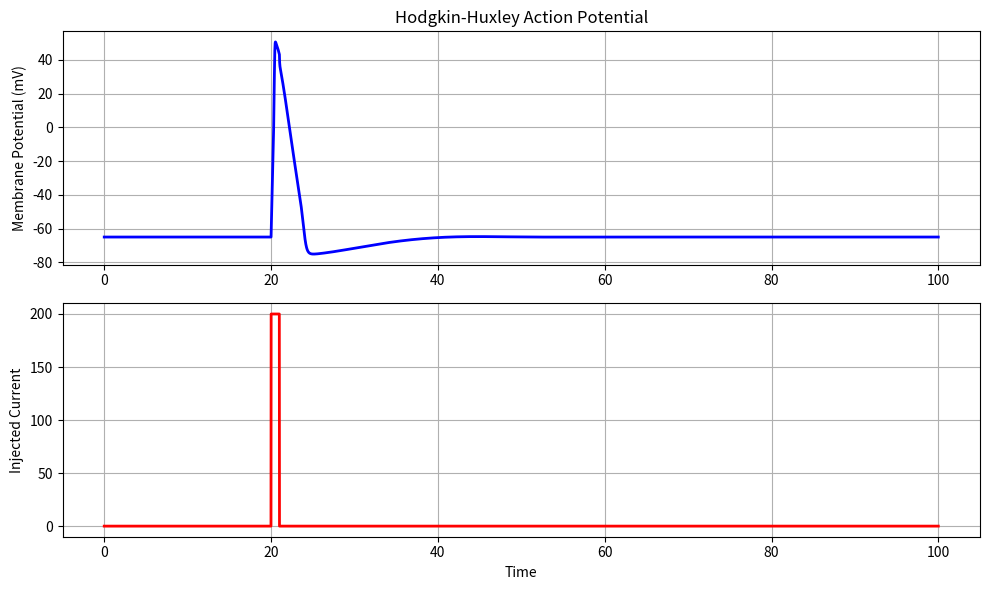

This figure's Python source:
import matplotlib.pyplot as plt
import numpy as np

# constants
C_m = 1.0  # nF/mm^2
g_Na = 120.0  # uS/cm^2
g_K = 36.0  # uS/cm^2
g_L = 0.3  # uS/cm^2

# reverse potential (mV)
E_Na = 50.0
E_K = -77.0
E_L = -54.387

# rate functions
# k activation


def alpha_n(V):
    return -0.01 * (V + 55) / (np.exp((V + 55) / -10) - 1)


def beta_n(V):
    return 0.125 * np.exp((V + 65) / 80)


def alpha_m(V):
    return -0.1 * (V + 40) / (np.exp((V + 40) / -10) - 1)


def beta_m(V):
    return 4 * np.exp((V + 65) / -18)


def alpha_h(V):
    return 0.07 * np.exp((V + 65) / -20)


def beta_h(V):
    return 1 / (1 + np.exp((V + 35) / -10))


def main():
    dt = 0.01  # ms
    T = 100.0
    t = np.arange(0, T, dt)

    V = np.zeros(len(t))
    m = np.zeros(len(t))
    h = np.zeros(len(t))
    n = np.zeros(len(t))

    # set initial resting positions
    # https://goldmanlab.faculty.ucdavis.edu/wp-content/uploads/sites/263/2016/07/HodgkinHuxley.pdf
    # values taken from above
    V[0] = -65.0
    m[0] = 0.0529
    h[0] = 0.5961
    n[0] = 0.3177

    I_inj = np.zeros(len(t))
    I_inj[int(20 / dt) : int(21 / dt)] = 200

    for i in range(1, len(t)):
        V_old = V[i - 1]
        m_old = m[i - 1]
        h_old = h[i - 1]
        n_old = n[i - 1]

        I_Na = g_Na * (m_old**3) * h_old * (V_old - E_Na)
        I_K = g_K * (n_old**4) * (V_old - E_K)
        I_L = g_L * (V_old - E_L)

        dm = alpha_m(V_old) * (1 - m_old) - beta_m(V_old) * m_old
        dh = alpha_h(V_old) * (1 - h_old) - beta_h(V_old) * h_old
        dn = alpha_n(V_old) * (1 - n_old) - beta_n(V_old) * n_old

        m[i] = m_old + dm * dt
        h[i] = h_old + dh * dt
        n[i] = n_old + dn * dt

        dV = (I_inj[i - 1] - I_Na - I_K - I_L) / C_m
        V[i] = V_old + dV * dt

    print(V)

    plt.figure(figsize=(10, 6))

    plt.subplot(2, 1, 1)
    plt.plot(t, V, "b", lw=2)
    plt.ylabel("Membrane Potential (mV)")
    plt.title("Hodgkin-Huxley Action Potential")
    plt.grid(True)

    plt.subplot(2, 1, 2)
    plt.plot(t, I_inj, "r", lw=2)
    plt.xlabel("Time")
    plt.ylabel("Injected Current")
    plt.grid(True)

    plt.tight_layout()
    plt.show()


if __name__ == "__main__":
    main()
